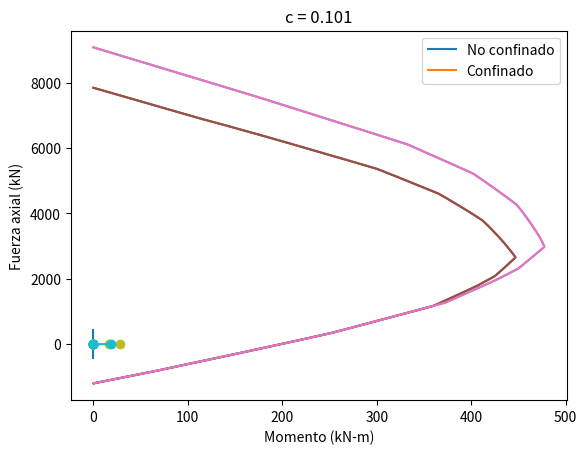

Here is the Python script that generated this plot:
# -*- coding: utf-8 -*-
"""
Created on Mon Feb 26 13:03:33 2024

[redacted]
"""

import numpy as np
import matplotlib.pyplot as plt
#%% Definicion funciones de los materiales

def elastoplastico(es,Es = 210000,fy = 420):
    fs = es*Es
    if fs > fy:
        fs = fy
    elif fs < -fy:
        fs = -fy
    return fs

def noconf(ec, fc):
    Ec = 4300*np.sqrt(fc)
    e0 = 1.8*fc/Ec # Hognestad
    eu = 0.0038
    m = -0.15*fc/(eu - e0)
    if ec < 0:
        f = 0
    elif 0 < ec < e0:
        f = fc*(2*ec/e0 - (ec/e0)**2)
    elif e0 < ec < eu:
        f = fc + m*(ec-e0)
    else:
        f = 0
    return f

def conf(ecc,fcc):
    Ec = 4300*np.sqrt(fcc)
    e0 = 1.8*fcc/Ec # Hognestad
    eu = 5*e0 # el modelo asume que la deformación última son 5 veces la de fcc
    m = -0.8*fcc/(eu - e0)
    if ecc < 0:
        f = 0
    elif 0 < ecc < e0:
        f = fcc*(2*ecc/e0 - (ecc/e0)**2)
    elif e0 < ecc < eu:
        f = fcc + m*(ecc-e0)
    else:
        f = 0
    return f

# se convierten las funciones a forma vectorial para facilidad de uso

vec_elastoplastico = np.vectorize(elastoplastico) # se convierten a funciones vectorizables
vec_noconf = np.vectorize(noconf) # se convierten a funciones vectorizables
vec_conf = np.vectorize(conf)

#%% Verificación de los materiales
eps = np.linspace(-0.004,0.015,1000)
esf_c = np.zeros(len(eps))
esf_s = np.zeros(len(eps))
esf_cc = np.zeros(len(eps))

for ind,ep in enumerate(eps):
    esf_c[ind] = noconf(ep,28)
    esf_s[ind] = elastoplastico(ep)
    esf_cc[ind] = conf(ep,28*1.3)

plt.plot(eps,esf_s)
plt.xlabel('Deformación unitaria')
plt.ylabel('Esfuerzo (MPa)')
plt.show()

plt.plot(eps,esf_c,eps,esf_cc)
plt.xlabel('Deformación unitaria')
plt.ylabel('Esfuerzo (MPa)')
plt.legend(['no confinado','confinado'])
plt.show()
    
#%% Modelo de la sección 
ec = 0.003 # valor que se asume de compresión en fibra extrema
b = 0.6 # base
h = 0.4 # altura
nfib = 8 # numero de fibras a utilizar
fy = 420
fc = 28
dA = b*h/nfib # diferencial de área de las fibras
posfibra = np.linspace(0.025,0.375,nfib) # posición del centroide de cada fibra
posacero = np.array([0.05,0.2,0.35]) # posición de las barras de acero
area_acero = np.array([4*2.86,2*2.86,4*2.86])/10000 # áreas de acero
pos_en = np.linspace(0.01,h*1.3,500) # cantidad de posiciones del eje neutroposición del eje neutro
fcon, fac = [],[] # esfuerzos en el concreto y el acero
P = np.zeros(len(pos_en))
M = np.zeros(len(pos_en))
for ind,c in enumerate(pos_en):
    e_s = ec*(c-posacero)/c
    e_c = ec*(c-posfibra)/c
    f_c = vec_noconf(e_c,fc) # aquí se puede modificar si se desea otro modelo del concreto
    f_s = vec_elastoplastico(e_s) # aquí se puede modificar si se desea otro modelo del acero
    fcon.append(f_c)
    fac.append(f_s)
    F_c = f_c*dA*1000
    F_s = f_s*area_acero*1000
    M_c = F_c*(h/2 - posfibra)
    M_s = F_s*(h/2- posacero)
    P[ind] = np.sum(F_c) + np.sum(F_s)
    M[ind] = np.sum(M_c) + np.sum(M_s)

Pt = -np.sum(area_acero*fy)*1000
P0 = fc*(b*h-np.sum(area_acero))*1000+np.sum(area_acero)*fy*1000
P = np.concatenate(([Pt],P,[P0]))
M = np.concatenate(([0],M,[0]))

plt.plot(M,P)
plt.xlabel('Momento (kN-m)')
plt.ylabel('Fuerza axial (kN)')
plt.show()

fcon = np.array(fcon) # esfuerzos del concreto
fac = np.array(fac) # esfuerzos del acero

#%% Modelo considerando el concreto confinado

ec = 0.003 # valor que se asume de compresión en fibra extrema
b = 0.6 # base
h = 0.4 # altura
bcc = 0.5
hcc = 0.3
r = 0.05 # recubrimiento
nfib = 8 # numero de fibras a utilizar
fy = 420
fc = 28
K = 1.3 # K calculado según Mander
posacero = np.array([0.05,0.2,0.35]) # posición de las barras de acero
area_acero = np.array([4*2.86,2*2.86,4*2.86])/10000 # áreas de acero
fcc = fc*K
dh = h/nfib
posfibra = np.linspace(dh/2,h-dh/2,nfib) # posición del centroide de cada fibra
area_fibra = np.concatenate([np.array([b*dh]),np.array([0.1*dh]*(nfib-2)),np.array([b*dh])])
posfibra_c = np.linspace(3*dh/2,h-3*dh/2,nfib-2) # posición del centroide de las fibras confinadas
area_fibra_c = np.array([(b-0.1)*dh]*(nfib-2))
pos_en = np.linspace(0.01,h*1.3,500) # cantidad de posiciones del eje neutroposición del eje neutro
fcon2, fac2, fconc = [],[],[] # esfuerzos en el concreto y el acero
ec2, es2, ecc2 = [],[],[]
Pc = np.zeros(len(pos_en))
Mc = np.zeros(len(pos_en))
for ind,c in enumerate(pos_en):
    e_s = ec*(c-posacero)/c
    e_c = ec*(c-posfibra)/c
    e_cc = ec*(c-posfibra_c)/c
    f_c = vec_noconf(e_c,fc) # aquí se puede modificar si se desea otro modelo del concreto
    f_s = vec_elastoplastico(e_s) # aquí se puede modificar si se desea otro modelo del acero
    f_cc = vec_conf(e_cc,fcc)
    fcon2.append(f_c)
    fac2.append(f_s)
    fconc.append(f_cc)
    ec2.append(e_c)
    es2.append(e_s)
    ecc2.append(e_cc)
    F_c = f_c*area_fibra*1000 # fuerzas en el concreto no confinado
    F_s = f_s*area_acero*1000 # fuerzas en el acero
    F_cc = f_cc*area_fibra_c*1000 # fuerzas en el concreto confinado
    M_c = F_c*(h/2 - posfibra) # momentos del concreto
    M_s = F_s*(h/2- posacero) # momentos del acero
    M_cc = F_cc*(h/2 - posfibra_c) # momnetos concreto confinado
    Pc[ind] = np.sum(F_c) + np.sum(F_s) + np.sum(F_cc)
    Mc[ind] = np.sum(M_c) + np.sum(M_s) + np.sum(M_cc)

Pt = -np.sum(area_acero*fy)*1000
P0 = fc*(b*h-bcc*hcc)*1000+np.sum(area_acero)*fy*1000+fcc*(bcc*hcc-np.sum(area_acero))*1000
Pc = np.concatenate(([Pt],Pc,[P0]))
Mc = np.concatenate(([0],Mc,[0]))

plt.plot(Mc,Pc)
plt.xlabel('Momento (kN-m)')
plt.ylabel('Fuerza axial (kN)')
plt.show()

fcon = np.array(fcon) # esfuerzos del concreto
fac = np.array(fac) # esfuerzos del acero


#%% comparacion
plt.plot(M,P,Mc,Pc)
plt.xlabel('Momento (kN-m)')
plt.ylabel('Fuerza axial (kN)')
plt.legend(['No confinado','Confinado'])
plt.show()

#%% Gráfica de deformaciones unitarias y esfuerzos

ind = 89
titulo = 'c = '+str(np.round(pos_en[ind],3))
plt.plot(ec2[ind],-posfibra,'o-')
plt.title(titulo)
plt.show()

plt.plot(fcon2[ind],-posfibra,'o-')
plt.title(titulo)
plt.show()

plt.plot(fconc[ind],-posfibra_c,'o-')
plt.title(titulo)
plt.show()
